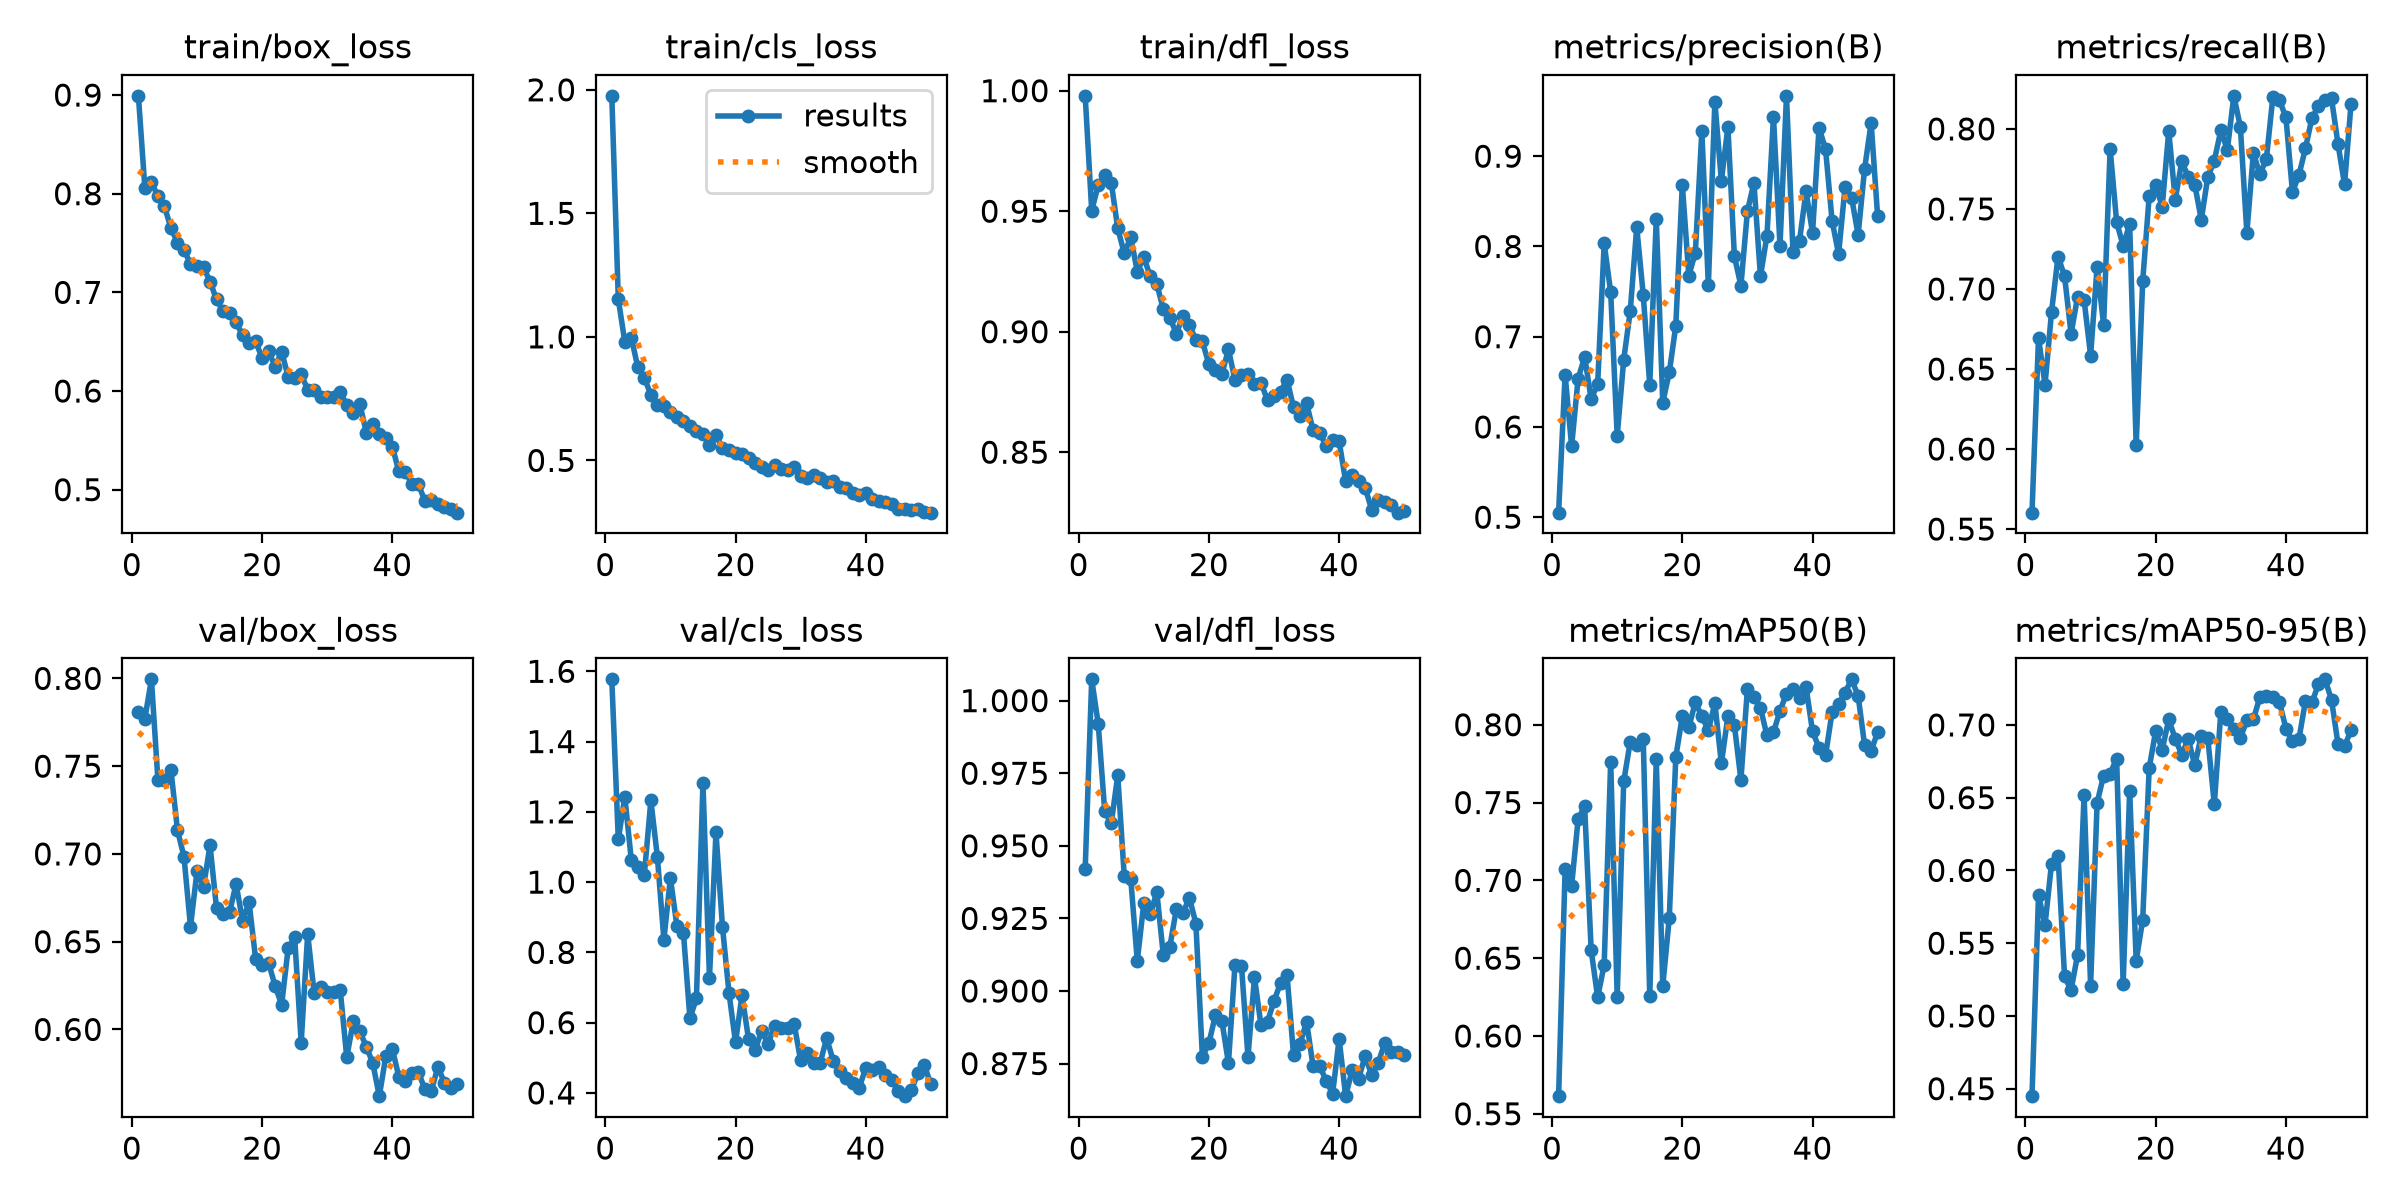

Data behind this chart, as committed beside it:
epoch, time, train/box_loss, train/cls_loss, train/dfl_loss, metrics/precision(B), metrics/recall(B), metrics/mAP50(B), metrics/mAP50-95(B), val/box_loss, val/cls_loss, val/dfl_loss, lr/pg0, lr/pg1, lr/pg2
1, 99.58, 0.8992, 1.976, 0.9979, 0.505, 0.5603, 0.5613, 0.4449, 0.7807, 1.577, 0.942, 0.0003324, 0.0003324, 0.06709
2, 193.9, 0.8054, 1.153, 0.9503, 0.6579, 0.6694, 0.707, 0.5829, 0.7771, 1.122, 1.007, 0.0006525, 0.0006525, 0.03408
3, 288, 0.8116, 0.9795, 0.9608, 0.5787, 0.6401, 0.6965, 0.5626, 0.7995, 1.243, 0.992, 0.0009595, 0.0009595, 0.001054
4, 381.9, 0.7973, 0.9968, 0.9651, 0.6536, 0.6856, 0.7395, 0.6048, 0.742, 1.062, 0.9619, 0.0009406, 0.0009406, 0.0009406
5, 476, 0.7873, 0.8765, 0.9619, 0.6776, 0.7203, 0.7476, 0.61, 0.742, 1.043, 0.9577, 0.0009208, 0.0009208, 0.0009208
6, 570, 0.765, 0.8337, 0.9429, 0.6309, 0.7081, 0.6552, 0.5271, 0.7477, 1.022, 0.9742, 0.000901, 0.000901, 0.000901
7, 664, 0.7505, 0.7661, 0.9325, 0.6476, 0.672, 0.6249, 0.5178, 0.7136, 1.232, 0.9395, 0.0008812, 0.0008812, 0.0008812
8, 757.8, 0.7434, 0.724, 0.9392, 0.8034, 0.6951, 0.6457, 0.542, 0.6984, 1.072, 0.9385, 0.0008614, 0.0008614, 0.0008614
9, 852, 0.7284, 0.7188, 0.9249, 0.7492, 0.6932, 0.7764, 0.6517, 0.6586, 0.8365, 0.9104, 0.0008416, 0.0008416, 0.0008416
10, 946, 0.7272, 0.6963, 0.9309, 0.5901, 0.6584, 0.6251, 0.5209, 0.69, 1.012, 0.9302, 0.0008218, 0.0008218, 0.0008218
11, 1040, 0.7253, 0.6756, 0.9229, 0.6744, 0.714, 0.7636, 0.6465, 0.6813, 0.875, 0.9266, 0.000802, 0.000802, 0.000802
12, 1134, 0.7109, 0.6612, 0.9198, 0.7279, 0.6775, 0.789, 0.6652, 0.7049, 0.8557, 0.934, 0.0007822, 0.0007822, 0.0007822
13, 1228, 0.6929, 0.64, 0.9092, 0.8215, 0.7875, 0.7871, 0.6666, 0.669, 0.6119, 0.9124, 0.0007624, 0.0007624, 0.0007624
14, 1322, 0.6809, 0.6202, 0.9059, 0.7463, 0.7418, 0.7906, 0.6768, 0.6655, 0.6696, 0.9153, 0.0007426, 0.0007426, 0.0007426
15, 1416, 0.6787, 0.6089, 0.8992, 0.6467, 0.7269, 0.6254, 0.522, 0.6667, 1.283, 0.9282, 0.0007228, 0.0007228, 0.0007228
16, 1510, 0.6696, 0.5622, 0.9064, 0.8306, 0.7406, 0.7777, 0.6549, 0.683, 0.7272, 0.9267, 0.000703, 0.000703, 0.000703
17, 1604, 0.6565, 0.6035, 0.9028, 0.627, 0.6024, 0.6322, 0.5379, 0.6619, 1.142, 0.9322, 0.0006832, 0.0006832, 0.0006832
18, 1698, 0.6492, 0.5499, 0.8966, 0.6604, 0.7047, 0.6759, 0.566, 0.6724, 0.872, 0.9232, 0.0006634, 0.0006634, 0.0006634
19, 1792, 0.6505, 0.5425, 0.896, 0.7122, 0.7581, 0.7793, 0.6704, 0.6403, 0.6844, 0.8772, 0.0006436, 0.0006436, 0.0006436
20, 1886, 0.6332, 0.5298, 0.8864, 0.8686, 0.7647, 0.8055, 0.6959, 0.6366, 0.5439, 0.8821, 0.0006238, 0.0006238, 0.0006238
21, 1980, 0.6404, 0.5254, 0.8843, 0.7675, 0.7514, 0.7983, 0.683, 0.6378, 0.6778, 0.8917, 0.000604, 0.000604, 0.000604
22, 2074, 0.6247, 0.5095, 0.8825, 0.7931, 0.7987, 0.8145, 0.7038, 0.6248, 0.5533, 0.8896, 0.0005842, 0.0005842, 0.0005842
23, 2168, 0.64, 0.4883, 0.8926, 0.9277, 0.7558, 0.8054, 0.6905, 0.6141, 0.5216, 0.8752, 0.0005644, 0.0005644, 0.0005644
24, 2262, 0.6144, 0.4749, 0.88, 0.7569, 0.7797, 0.7965, 0.6796, 0.6463, 0.5764, 0.9088, 0.0005446, 0.0005446, 0.0005446
25, 2356, 0.6128, 0.4631, 0.882, 0.9603, 0.77, 0.8138, 0.6903, 0.6524, 0.5394, 0.9088, 0.0005248, 0.0005248, 0.0005248
26, 2450, 0.6169, 0.483, 0.8826, 0.8726, 0.7653, 0.7751, 0.6722, 0.5925, 0.5911, 0.8773, 0.000505, 0.000505, 0.000505
27, 2544, 0.6014, 0.4635, 0.8782, 0.9324, 0.7433, 0.8054, 0.6927, 0.6544, 0.5855, 0.9047, 0.0004852, 0.0004852, 0.0004852
28, 2638, 0.6011, 0.4627, 0.8788, 0.789, 0.77, 0.7996, 0.6908, 0.6205, 0.5839, 0.8882, 0.0004654, 0.0004654, 0.0004654
29, 2731, 0.594, 0.4744, 0.8716, 0.7566, 0.7802, 0.7646, 0.6455, 0.624, 0.5974, 0.8894, 0.0004456, 0.0004456, 0.0004456
30, 2825, 0.594, 0.4356, 0.8732, 0.8391, 0.7991, 0.8233, 0.7088, 0.6213, 0.4923, 0.8966, 0.0004258, 0.0004258, 0.0004258
31, 2919, 0.5943, 0.4273, 0.8751, 0.8705, 0.7869, 0.818, 0.7041, 0.6213, 0.5124, 0.9027, 0.000406, 0.000406, 0.000406
32, 3013, 0.5995, 0.4403, 0.88, 0.7669, 0.8207, 0.8108, 0.6972, 0.6223, 0.4864, 0.9055, 0.0003862, 0.0003862, 0.0003862
33, 3107, 0.5854, 0.428, 0.8687, 0.8118, 0.8013, 0.7931, 0.6912, 0.5842, 0.4854, 0.8778, 0.0003664, 0.0003664, 0.0003664
34, 3201, 0.5774, 0.4134, 0.8649, 0.9439, 0.7352, 0.7951, 0.7031, 0.6046, 0.5559, 0.8818, 0.0003466, 0.0003466, 0.0003466
35, 3295, 0.5871, 0.4175, 0.8703, 0.8007, 0.7851, 0.8089, 0.7037, 0.5989, 0.4917, 0.8894, 0.0003268, 0.0003268, 0.0003268
36, 3389, 0.5579, 0.3932, 0.8591, 0.9669, 0.7715, 0.82, 0.7192, 0.5903, 0.4618, 0.874, 0.000307, 0.000307, 0.000307
37, 3483, 0.5665, 0.3864, 0.858, 0.7937, 0.7814, 0.8231, 0.7198, 0.5808, 0.4431, 0.8742, 0.0002872, 0.0002872, 0.0002872
38, 3577, 0.5568, 0.3684, 0.8527, 0.8064, 0.8201, 0.8175, 0.7189, 0.562, 0.4275, 0.8691, 0.0002674, 0.0002674, 0.0002674
39, 3671, 0.552, 0.3589, 0.8549, 0.8609, 0.8179, 0.8243, 0.7157, 0.5848, 0.4154, 0.8646, 0.0002476, 0.0002476, 0.0002476
40, 3765, 0.5437, 0.3684, 0.8545, 0.815, 0.8072, 0.7957, 0.6975, 0.5889, 0.4706, 0.8835, 0.0002278, 0.0002278, 0.0002278
41, 3859, 0.5184, 0.345, 0.8379, 0.9317, 0.7606, 0.7852, 0.6886, 0.573, 0.4653, 0.8638, 0.000208, 0.000208, 0.000208
42, 3953, 0.5181, 0.3375, 0.8405, 0.9076, 0.7713, 0.7804, 0.6903, 0.5704, 0.4743, 0.8728, 0.0001882, 0.0001882, 0.0001882
43, 4047, 0.5058, 0.3321, 0.8379, 0.8286, 0.7879, 0.808, 0.7166, 0.575, 0.4514, 0.8698, 0.0001684, 0.0001684, 0.0001684
44, 4141, 0.5054, 0.3234, 0.8353, 0.7915, 0.8071, 0.8133, 0.7154, 0.5758, 0.438, 0.8777, 0.0001486, 0.0001486, 0.0001486
45, 4235, 0.4887, 0.3027, 0.826, 0.8662, 0.814, 0.8207, 0.7281, 0.5658, 0.4061, 0.871, 0.0001288, 0.0001288, 0.0001288
46, 4328, 0.4897, 0.3049, 0.8303, 0.8542, 0.8184, 0.8292, 0.7313, 0.5651, 0.3908, 0.8752, 0.000109, 0.000109, 0.000109
47, 4422, 0.4854, 0.2973, 0.8293, 0.8128, 0.819, 0.8186, 0.7173, 0.5788, 0.4069, 0.8821, 8.92e-05, 8.92e-05, 8.92e-05
48, 4516, 0.4828, 0.3014, 0.8281, 0.8861, 0.7904, 0.7868, 0.6869, 0.5696, 0.4556, 0.879, 6.94e-05, 6.94e-05, 6.94e-05
49, 4610, 0.4807, 0.293, 0.8249, 0.937, 0.7653, 0.7833, 0.6853, 0.5667, 0.4798, 0.8788, 4.96e-05, 4.96e-05, 4.96e-05
50, 4704, 0.4767, 0.2885, 0.8258, 0.8332, 0.8157, 0.7952, 0.6964, 0.5688, 0.424, 0.8779, 2.98e-05, 2.98e-05, 2.98e-05
